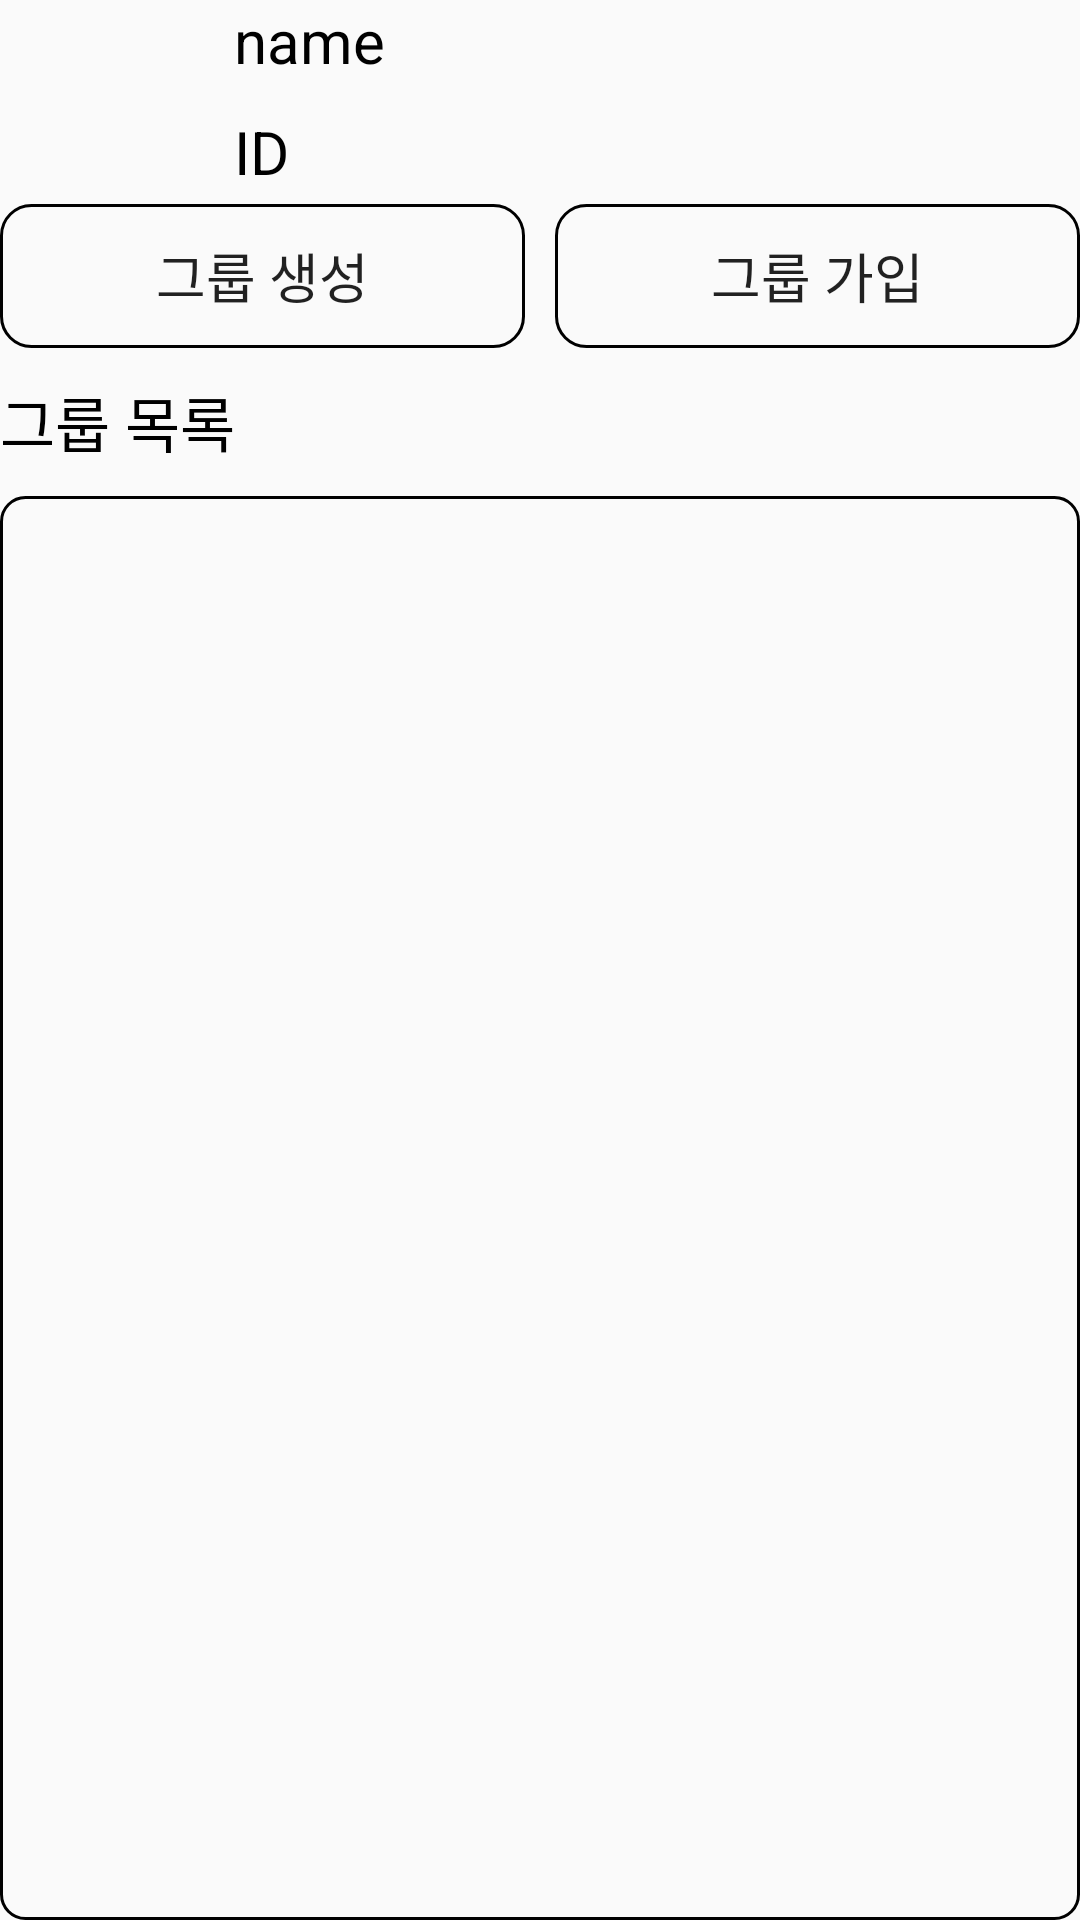

Android layout source for this screen:
<!-- AndroidManifest.xml: application theme AppTheme -->
<!-- res/layout/activity_lobby.xml -->
<?xml version="1.0" encoding="utf-8"?>
<RelativeLayout xmlns:android="http://schemas.android.com/apk/res/android"
    xmlns:tools="http://schemas.android.com/tools"
    android:layout_width="match_parent"
    android:layout_height="match_parent"
    android:layout_margin="10dp"
    android:orientation="vertical"
    tools:context=".LoginActivity">


    <ImageView
        android:id="@+id/profile"
        android:layout_width="68dp"
        android:layout_height="68dp"
        android:layout_alignParentTop="true"
        android:src="@drawable/profile" />

    <TextView
        android:id="@+id/userName"
        android:layout_width="wrap_content"
        android:layout_height="wrap_content"
        android:layout_alignParentTop="true"
        android:layout_marginLeft="10dp"
        android:layout_toRightOf="@id/profile"
        android:text="name"
        android:textColor="@color/black"
        android:textSize="20dp" />

    <TextView
        android:id="@+id/userId"
        android:layout_width="wrap_content"
        android:layout_height="wrap_content"
        android:layout_below="@id/userName"
        android:layout_marginLeft="10dp"
        android:layout_marginTop="10dp"
        android:layout_toRightOf="@id/profile"
        android:text="ID"
        android:textColor="@color/black"
        android:textSize="20dp" />

    <LinearLayout
        android:id="@+id/linearLayout_Lobby2"
        android:layout_width="match_parent"
        android:layout_height="wrap_content"
        android:layout_below="@id/profile"
        android:layout_alignParentTop="false">

        <Button
            android:id="@+id/btn_createRoom"
            android:layout_width="200dp"
            android:layout_height="wrap_content"
            android:layout_marginRight="5dp"
            android:layout_weight="1"
            android:background="@drawable/button_custom"
            android:text="그룹 생성"
            android:textSize="18dp" />

        <Button
            android:id="@+id/btn_joinRoom"
            android:layout_width="200dp"
            android:layout_height="wrap_content"
            android:layout_marginLeft="5dp"
            android:layout_weight="1"
            android:background="@drawable/button_custom"
            android:text="그룹 가입"
            android:textSize="18dp" />

    </LinearLayout>

    <TextView
        android:id="@+id/txtView_showRoomList"
        android:layout_width="match_parent"
        android:layout_height="wrap_content"
        android:layout_below="@+id/linearLayout_Lobby2"
        android:layout_marginTop="10dp"
        android:text="그룹 목록"
        android:textColor="@color/black"
        android:textSize="20dp" />

    <ListView
        android:id="@+id/listView_roomList"
        android:layout_width="wrap_content"
        android:layout_height="match_parent"
        android:layout_below="@+id/txtView_showRoomList"
        android:layout_marginTop="10dp"
        android:background="@drawable/custom_lobby_listview"
        android:divider="@color/default_color"
        android:dividerHeight="4dp"
        android:padding="7dp" />

</RelativeLayout>
<!-- resources referenced by this layout -->
<resources>
  <color name="black">#000000</color>
  <color name="default_color">#ffffff</color>
  <!-- drawable button_custom (drawable) -->
  <?xml version="1.0" encoding="utf-8"?>
  <shape xmlns:android="http://schemas.android.com/apk/res/android"
      android:shape="rectangle"
      >
  
      <corners android:radius="10dp"></corners>
  
      <stroke
          android:color="@color/black"
          android:width="1dp"></stroke>
  
  
  </shape>
  <!-- drawable custom_lobby_listview (drawable) -->
  <shape xmlns:android="http://schemas.android.com/apk/res/android"
      android:shape="rectangle">
      <stroke
          android:width="1dp"
          android:color="@color/black"></stroke>
  
      <corners android:radius="8dp"></corners>
  
  </shape>
  <style name="AppTheme" parent="Theme.AppCompat.Light.DarkActionBar">
          
          <item name="colorPrimary">@color/orange1</item>
          <item name="colorPrimaryDark">@color/colorPrimaryDark</item>
          <item name="colorAccent">@color/colorAccent</item>
      </style>
  <color name="orange1">#f4a142</color>
  <color name="colorPrimaryDark">#00574B</color>
  <color name="colorAccent">#D81B60</color>
</resources>
